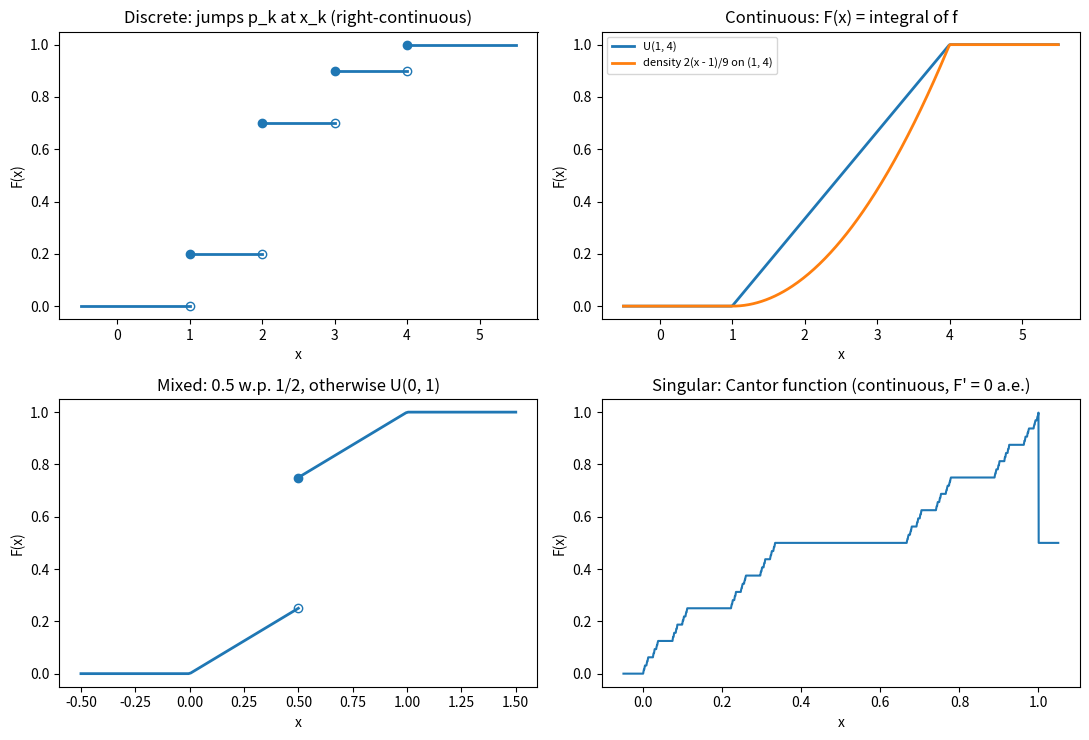

The script that saved this image:
"""Four kinds of distribution functions: discrete, continuous, mixed, and the singular Cantor function."""

import numpy as np
import matplotlib.pyplot as plt

fig, axes = plt.subplots(2, 2, figsize=(11, 7.5))

ax = axes[0, 0]
xs = np.array([1, 2, 3, 4])
ps = np.array([0.2, 0.5, 0.2, 0.1])
F = np.cumsum(ps)
edges = np.concatenate(([-0.5], xs, [5.5]))
levels = np.concatenate(([0], F))
for i in range(len(levels)):
    ax.plot([edges[i], edges[i + 1]], [levels[i], levels[i]], color="C0", lw=2)
ax.plot(xs, F, "o", color="C0")
ax.plot(xs, levels[:-1], "o", mfc="none", color="C0")
ax.set_title("Discrete: jumps p_k at x_k (right-continuous)")

ax = axes[0, 1]
x = np.linspace(-0.5, 5.5, 400)
a, b = 1, 4
ax.plot(x, np.clip((x - a) / (b - a), 0, 1), color="C0", lw=2, label="U(1, 4)")
ax.plot(x, np.clip((x - a) / (b - a), 0, 1) ** 2, color="C1", lw=2, label="density 2(x - 1)/9 on (1, 4)")
ax.legend(fontsize=8)
ax.set_title("Continuous: F(x) = integral of f")

ax = axes[1, 0]
x1 = np.linspace(-0.5, 0.5, 100)
x2 = np.linspace(0.5, 1.5, 100)
F1 = np.clip(x1, 0, 1) / 2
F2 = 0.5 + np.clip(x2, 0, 1) / 2
ax.plot(x1, F1, color="C0", lw=2)
ax.plot(x2, F2, color="C0", lw=2)
ax.plot([0.5], [0.25], "o", mfc="none", color="C0")
ax.plot([0.5], [0.75], "o", color="C0")
ax.set_title("Mixed: 0.5 w.p. 1/2, otherwise U(0, 1)")


def cantor(x, depth=30):
    x = np.clip(x, 0, 1)
    out = np.zeros_like(x)
    scale = 0.5
    y = x.copy()
    done = np.zeros_like(x, dtype=bool)
    for _ in range(depth):
        y3 = y * 3
        digit = np.floor(y3)
        mid = (digit == 1) & ~done
        out[mid] += scale
        done |= mid
        two = (digit >= 2) & ~done
        out[two] += scale
        y = np.where(done, y, y3 - digit)
        scale /= 2
    return out


ax = axes[1, 1]
x = np.linspace(-0.05, 1.05, 4000)
ax.plot(x, cantor(x), color="C0", lw=1.5)
ax.set_title("Singular: Cantor function (continuous, F' = 0 a.e.)")
for ax in axes.flat:
    ax.set_xlabel("x")
    ax.set_ylabel("F(x)")
    ax.set_ylim(-0.05, 1.05)
fig.tight_layout()
